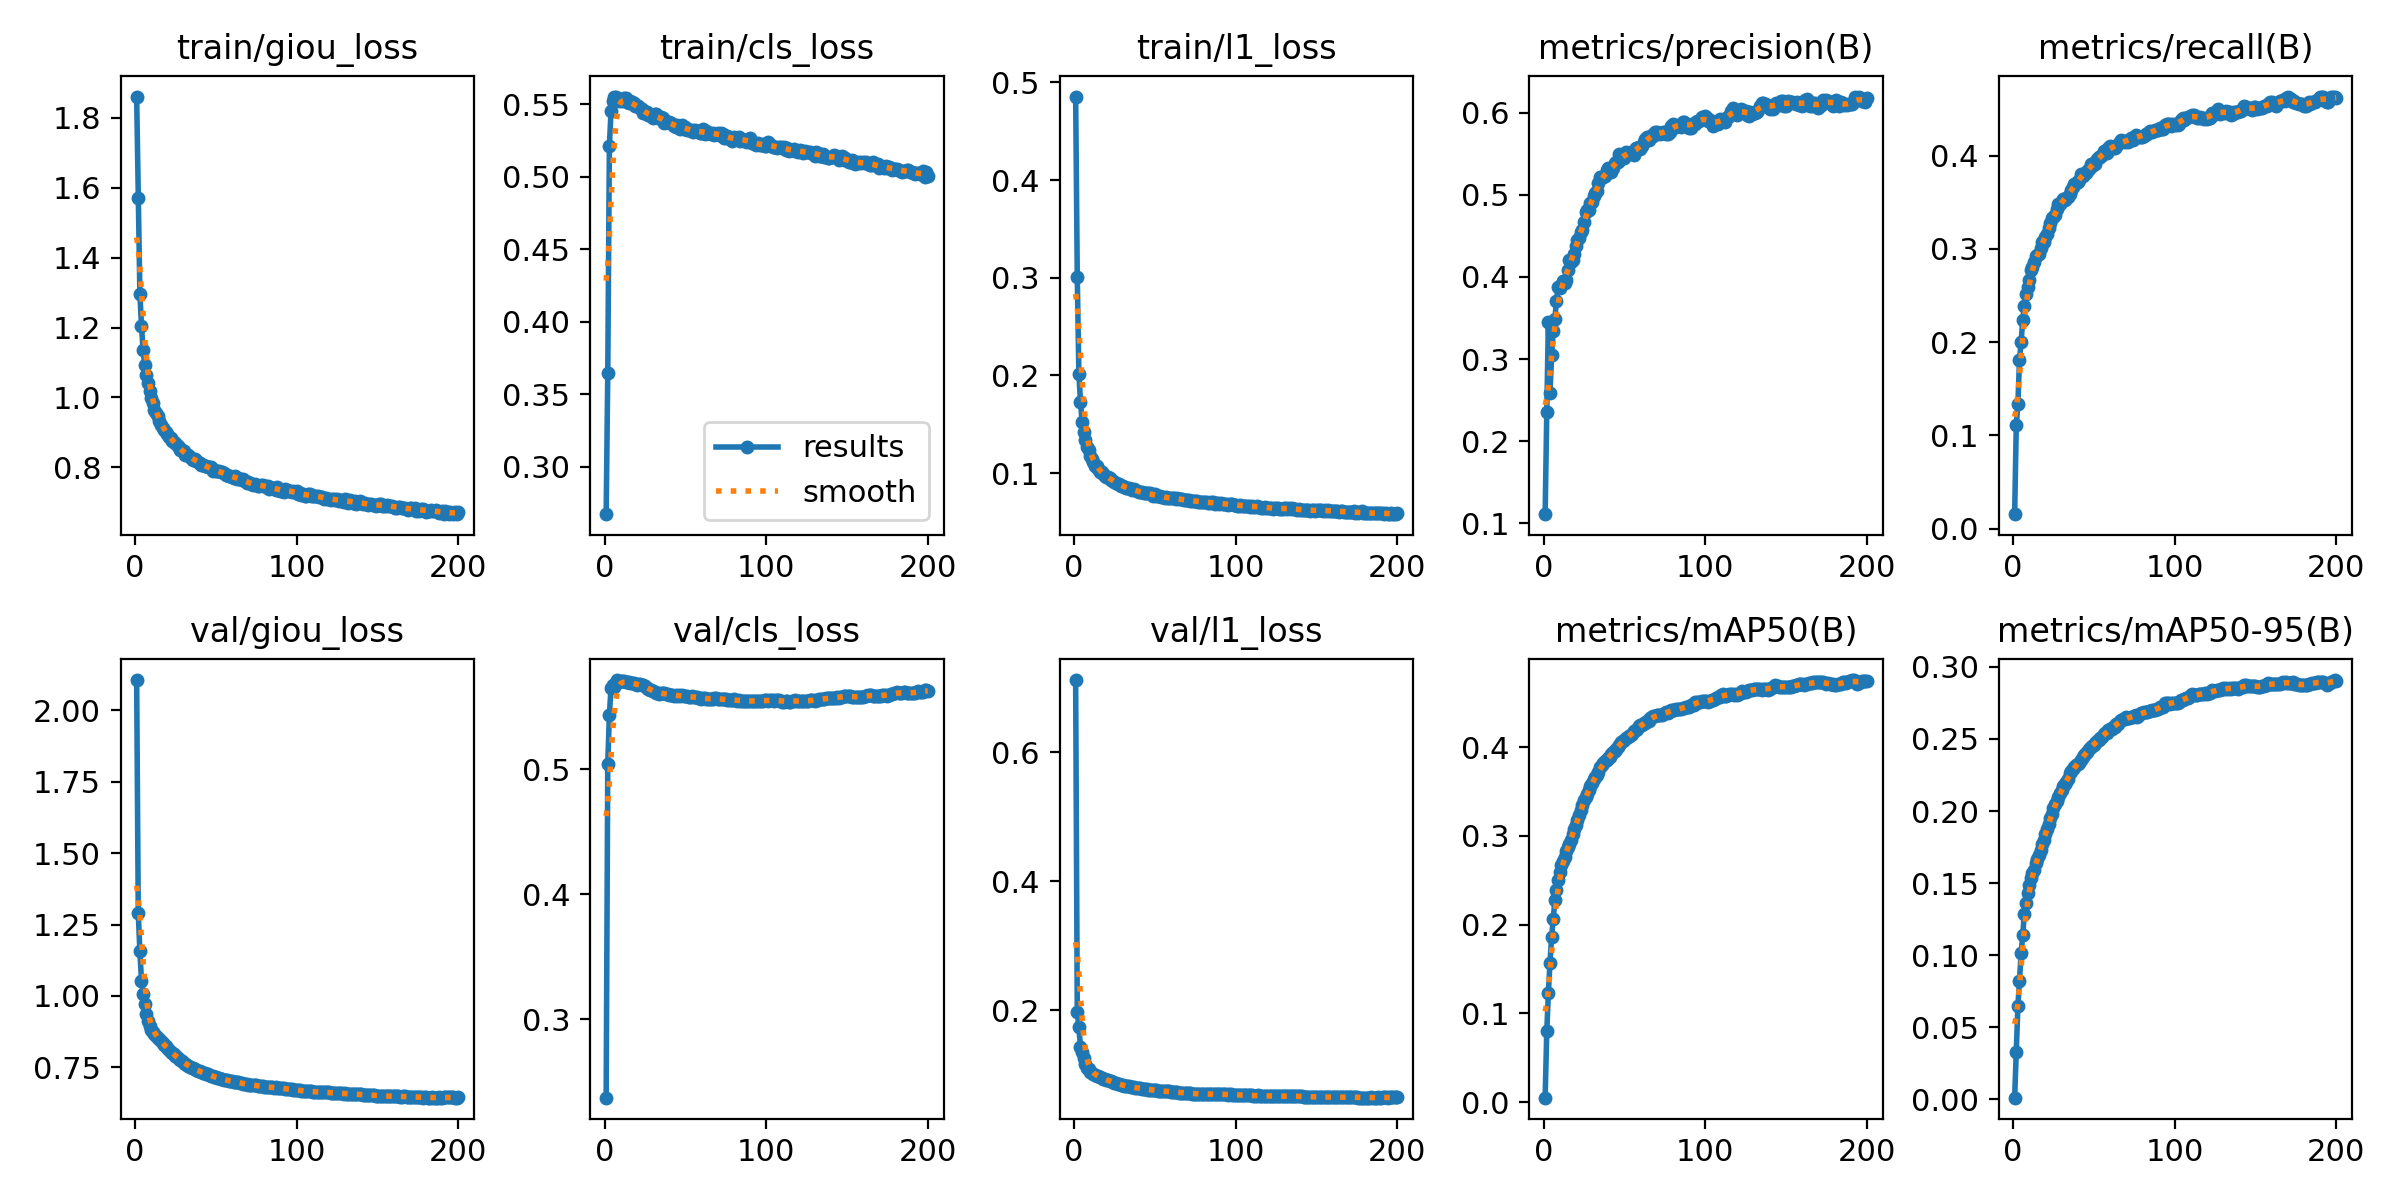

Source data for this figure (header and first rows):
epoch, train/giou_loss, train/cls_loss, train/l1_loss, metrics/precision(B), metrics/recall(B), metrics/mAP50(B), metrics/mAP50-95(B), val/giou_loss, val/cls_loss, val/l1_loss, lr/pg0, lr/pg1, lr/pg2
1, 1.861, 0.2671, 0.4854, 0.111, 0.01537, 0.00516, 0.00102, 2.106, 0.2372, 0.7119, 0.01923, 8.085e-05, 8.085e-05
2, 1.571, 0.3644, 0.3005, 0.2354, 0.1105, 0.07994, 0.03289, 1.291, 0.5043, 0.1973, 0.0001, 0.0001, 0.0001
3, 1.297, 0.521, 0.2018, 0.3456, 0.1335, 0.1231, 0.06444, 1.156, 0.5432, 0.1732, 0.0001, 0.0001, 0.0001
4, 1.204, 0.5451, 0.1728, 0.2588, 0.1807, 0.1574, 0.08211, 1.053, 0.5648, 0.1426, 0.0001, 0.0001, 0.0001
5, 1.136, 0.5525, 0.152, 0.3046, 0.2, 0.1865, 0.1013, 1.008, 0.5668, 0.1351, 0.0001, 0.0001, 0.0001
6, 1.093, 0.5548, 0.1418, 0.3338, 0.2236, 0.206, 0.1139, 0.9725, 0.5656, 0.1262, 0.0001, 0.0001, 0.0001
7, 1.064, 0.5553, 0.1343, 0.3484, 0.2389, 0.2276, 0.1288, 0.936, 0.5687, 0.1172, 0.0001, 0.0001, 0.0001
8, 1.04, 0.5531, 0.1268, 0.3708, 0.2519, 0.2395, 0.1364, 0.9106, 0.5711, 0.1109, 0.0001, 0.0001, 0.0001
9, 1.019, 0.552, 0.1236, 0.3879, 0.2585, 0.2498, 0.1428, 0.8955, 0.5692, 0.1081, 0.0001, 0.0001, 0.0001
10, 0.9985, 0.5526, 0.1174, 0.3869, 0.2662, 0.2597, 0.1488, 0.8823, 0.5703, 0.1048, 0.0001, 0.0001, 0.0001
11, 0.9851, 0.5522, 0.1147, 0.3903, 0.2772, 0.2676, 0.1537, 0.8735, 0.5705, 0.1028, 0.0001, 0.0001, 0.0001
12, 0.965, 0.5542, 0.1112, 0.3955, 0.2809, 0.2721, 0.1567, 0.8657, 0.57, 0.1012, 0.0001, 0.0001, 0.0001
13, 0.956, 0.554, 0.1076, 0.3927, 0.2857, 0.2768, 0.1593, 0.8595, 0.5695, 0.0999, 0.0001, 0.0001, 0.0001
14, 0.9474, 0.5518, 0.1075, 0.3968, 0.2924, 0.2825, 0.1637, 0.8537, 0.5695, 0.09873, 0.0001, 0.0001, 0.0001
15, 0.9328, 0.5506, 0.1042, 0.4079, 0.2934, 0.287, 0.1666, 0.848, 0.5694, 0.09775, 0.0001, 0.0001, 0.0001
16, 0.9221, 0.5519, 0.1014, 0.4203, 0.2943, 0.2905, 0.1694, 0.8418, 0.569, 0.0964, 0.0001, 0.0001, 0.0001
17, 0.9125, 0.5512, 0.1006, 0.4181, 0.301, 0.2959, 0.1728, 0.8354, 0.5684, 0.09518, 0.0001, 0.0001, 0.0001
18, 0.9054, 0.5509, 0.09855, 0.4208, 0.307, 0.3019, 0.177, 0.8292, 0.5685, 0.09404, 0.0001, 0.0001, 0.0001
19, 0.8995, 0.5485, 0.09735, 0.4284, 0.3071, 0.3074, 0.1802, 0.8231, 0.568, 0.09326, 0.0001, 0.0001, 0.0001
20, 0.8963, 0.5489, 0.09603, 0.4373, 0.3123, 0.3128, 0.1839, 0.8175, 0.5673, 0.09217, 0.0001, 0.0001, 0.0001
21, 0.8871, 0.549, 0.09582, 0.4447, 0.3157, 0.3177, 0.1874, 0.8111, 0.5676, 0.09108, 0.0001, 0.0001, 0.0001
22, 0.8841, 0.5476, 0.09472, 0.448, 0.3219, 0.3235, 0.1912, 0.8054, 0.5678, 0.09012, 0.0001, 0.0001, 0.0001
23, 0.8755, 0.5469, 0.09311, 0.4544, 0.3273, 0.3291, 0.1948, 0.8007, 0.567, 0.08951, 0.0001, 0.0001, 0.0001
24, 0.8723, 0.5438, 0.09204, 0.4571, 0.3328, 0.3345, 0.1981, 0.7955, 0.5668, 0.0885, 0.0001, 0.0001, 0.0001
25, 0.8694, 0.544, 0.0913, 0.4665, 0.3345, 0.34, 0.2019, 0.7901, 0.5662, 0.08769, 0.0001, 0.0001, 0.0001
26, 0.8632, 0.5448, 0.09025, 0.4792, 0.3357, 0.3439, 0.2047, 0.7858, 0.5649, 0.08705, 0.0001, 0.0001, 0.0001
27, 0.8568, 0.5423, 0.08852, 0.4812, 0.3426, 0.3473, 0.2071, 0.7802, 0.5644, 0.0859, 0.0001, 0.0001, 0.0001
28, 0.8499, 0.5433, 0.08895, 0.4809, 0.3482, 0.3519, 0.2096, 0.776, 0.5633, 0.085, 0.0001, 0.0001, 0.0001
29, 0.8488, 0.5416, 0.08725, 0.4906, 0.348, 0.3568, 0.2125, 0.7706, 0.5631, 0.08425, 0.0001, 0.0001, 0.0001
30, 0.8462, 0.5406, 0.08716, 0.4907, 0.3517, 0.36, 0.2145, 0.7666, 0.5626, 0.08369, 0.0001, 0.0001, 0.0001
31, 0.8353, 0.5433, 0.08555, 0.4988, 0.3535, 0.364, 0.2173, 0.7628, 0.5615, 0.08301, 0.0001, 0.0001, 0.0001
32, 0.8336, 0.5432, 0.08512, 0.5027, 0.3528, 0.3659, 0.2188, 0.7595, 0.5608, 0.08289, 0.0001, 0.0001, 0.0001
33, 0.8346, 0.5402, 0.08437, 0.5049, 0.3547, 0.3683, 0.2201, 0.7559, 0.5609, 0.0823, 0.0001, 0.0001, 0.0001
34, 0.8304, 0.5408, 0.08455, 0.514, 0.3551, 0.3719, 0.2223, 0.7528, 0.5602, 0.08172, 0.0001, 0.0001, 0.0001
35, 0.8229, 0.5414, 0.08349, 0.5213, 0.3585, 0.3776, 0.2264, 0.7493, 0.5605, 0.08114, 0.0001, 0.0001, 0.0001
36, 0.8218, 0.5403, 0.08272, 0.522, 0.363, 0.3801, 0.2277, 0.7461, 0.5604, 0.08059, 0.0001, 0.0001, 0.0001
37, 0.8244, 0.5372, 0.08339, 0.5222, 0.3664, 0.3819, 0.2291, 0.743, 0.5606, 0.08015, 0.0001, 0.0001, 0.0001
38, 0.8184, 0.5377, 0.08228, 0.5234, 0.3691, 0.3841, 0.2305, 0.7407, 0.5602, 0.08008, 0.0001, 0.0001, 0.0001
39, 0.8136, 0.5377, 0.08138, 0.5307, 0.3703, 0.3857, 0.2316, 0.7369, 0.5603, 0.0794, 0.0001, 0.0001, 0.0001
40, 0.8125, 0.5375, 0.08094, 0.5333, 0.3714, 0.3877, 0.2329, 0.7357, 0.5595, 0.0793, 0.0001, 0.0001, 0.0001
41, 0.8065, 0.5374, 0.08053, 0.5302, 0.3743, 0.389, 0.2335, 0.7339, 0.559, 0.07891, 0.0001, 0.0001, 0.0001
42, 0.8056, 0.5362, 0.08022, 0.5273, 0.3803, 0.3925, 0.2355, 0.7315, 0.559, 0.07826, 0.0001, 0.0001, 0.0001
43, 0.803, 0.5349, 0.07946, 0.5322, 0.3785, 0.3943, 0.2372, 0.7293, 0.5586, 0.07814, 0.0001, 0.0001, 0.0001
44, 0.8024, 0.5344, 0.07961, 0.5389, 0.3799, 0.3962, 0.2389, 0.7272, 0.5588, 0.07765, 0.0001, 0.0001, 0.0001
45, 0.8, 0.5358, 0.07911, 0.5398, 0.3813, 0.3981, 0.2403, 0.7253, 0.5586, 0.07746, 0.0001, 0.0001, 0.0001
46, 0.8011, 0.534, 0.07942, 0.5399, 0.3837, 0.3998, 0.2412, 0.7226, 0.5589, 0.07699, 0.0001, 0.0001, 0.0001
47, 0.8005, 0.5326, 0.07908, 0.5494, 0.3852, 0.403, 0.2432, 0.7211, 0.5584, 0.07681, 0.0001, 0.0001, 0.0001
48, 0.7899, 0.5356, 0.07836, 0.5442, 0.3907, 0.4054, 0.2446, 0.7184, 0.5588, 0.07639, 0.0001, 0.0001, 0.0001
49, 0.7908, 0.5333, 0.077, 0.549, 0.3887, 0.4071, 0.2454, 0.7168, 0.5584, 0.0763, 0.0001, 0.0001, 0.0001
50, 0.7903, 0.5342, 0.07809, 0.5447, 0.3918, 0.408, 0.2461, 0.7152, 0.5585, 0.07607, 0.0001, 0.0001, 0.0001
51, 0.789, 0.5325, 0.07688, 0.5522, 0.3909, 0.41, 0.2475, 0.7139, 0.5581, 0.07601, 0.0001, 0.0001, 0.0001
52, 0.7893, 0.5325, 0.07697, 0.5505, 0.3958, 0.4109, 0.2487, 0.7116, 0.5578, 0.07547, 0.0001, 0.0001, 0.0001
53, 0.787, 0.5322, 0.07698, 0.5514, 0.3983, 0.4128, 0.2493, 0.71, 0.5575, 0.07496, 0.0001, 0.0001, 0.0001
54, 0.7856, 0.5322, 0.07564, 0.5519, 0.398, 0.4142, 0.2505, 0.7076, 0.5581, 0.07431, 0.0001, 0.0001, 0.0001
55, 0.7837, 0.5309, 0.07547, 0.5505, 0.4008, 0.4151, 0.2512, 0.7061, 0.5577, 0.07403, 0.0001, 0.0001, 0.0001
56, 0.7783, 0.5321, 0.07455, 0.5486, 0.4052, 0.418, 0.2534, 0.7057, 0.5575, 0.07418, 0.0001, 0.0001, 0.0001
57, 0.779, 0.5313, 0.07541, 0.5569, 0.4025, 0.4193, 0.2539, 0.7051, 0.5576, 0.07425, 0.0001, 0.0001, 0.0001
58, 0.7749, 0.5318, 0.07462, 0.5567, 0.4032, 0.42, 0.2545, 0.704, 0.5567, 0.0741, 0.0001, 0.0001, 0.0001
59, 0.7752, 0.53, 0.07453, 0.5577, 0.4079, 0.4236, 0.256, 0.7031, 0.5568, 0.07408, 0.0001, 0.0001, 0.0001
60, 0.7713, 0.5304, 0.07419, 0.5555, 0.41, 0.4248, 0.2572, 0.7021, 0.5562, 0.07393, 0.0001, 0.0001, 0.0001
... 140 more rows
